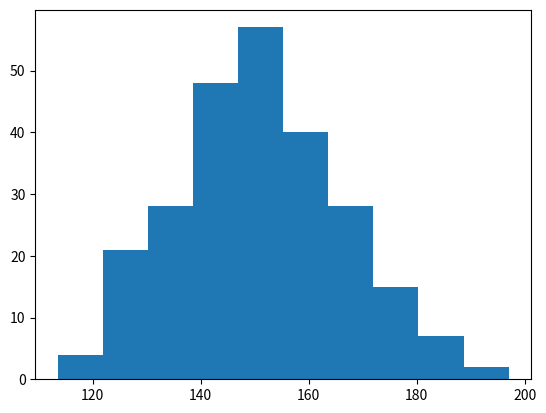

Source code (Python):
import matplotlib.pyplot as plt
import numpy as np

'''courses= np.array(["A", "B", "C", "D"])
number_of_students= np.array([5,8,6,10])
colors= ["red", "blue", "green", "purple"]

plt.barh(courses,number_of_students, color= colors,)
plt.show()'''

x=np.random.normal(150,15,250)

plt.hist(x)
plt.show()
